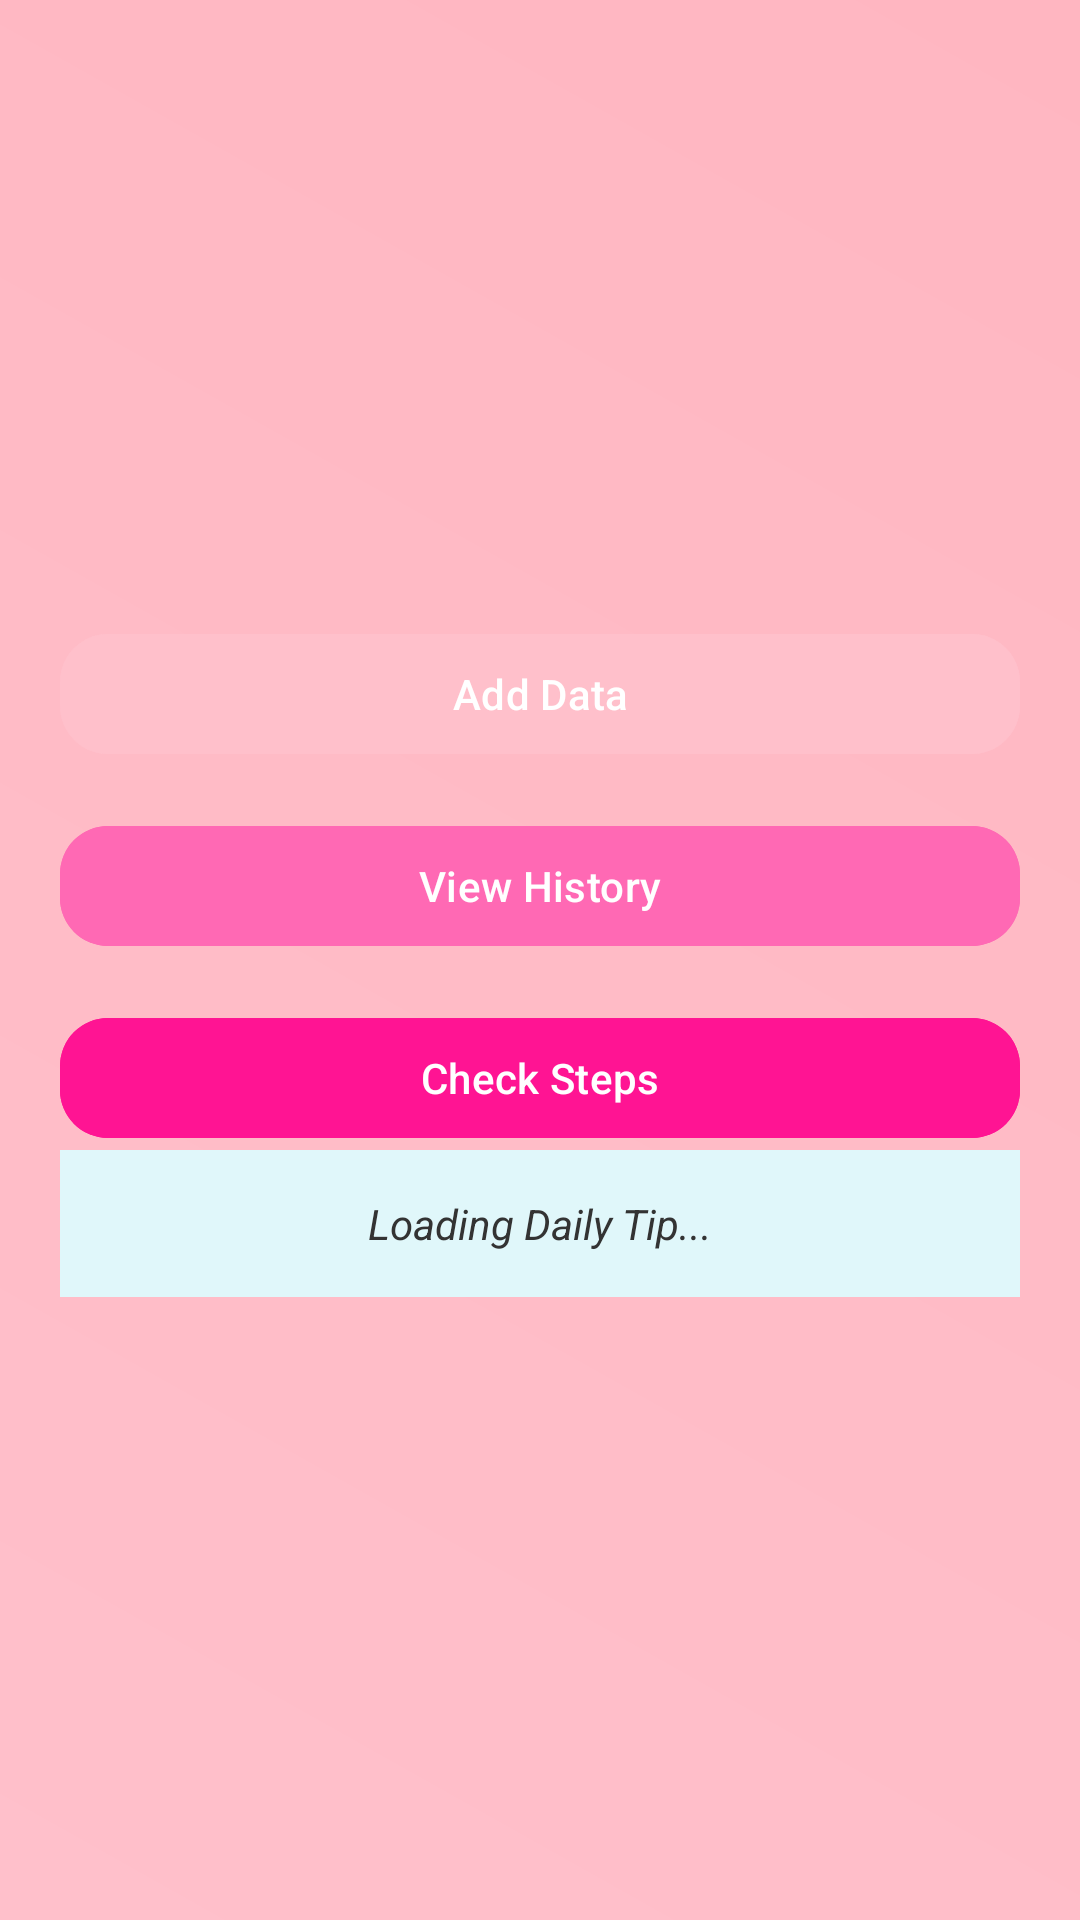

Layout XML and referenced resources for this Android screen:
<!-- AndroidManifest.xml: application theme Theme.Open_ended -->
<!-- res/layout/activity_dashboard.xml -->
<?xml version="1.0" encoding="utf-8"?>
<LinearLayout xmlns:android="http://schemas.android.com/apk/res/android"
    xmlns:app="http://schemas.android.com/apk/res-auto"
    android:orientation="vertical"
    android:gravity="center"
    android:layout_width="match_parent"
    android:layout_height="match_parent"
    android:padding="20dp"
    android:background="@drawable/bg">

    
    <com.google.android.material.button.MaterialButton
        android:id="@+id/btnAddData"
        android:layout_width="match_parent"
        android:layout_height="wrap_content"
        android:text="Add Data"
        app:cornerRadius="16dp"
        android:backgroundTint="#FFC0CB"
        android:textColor="#FFFFFF"
        android:layout_marginBottom="16dp"/>

    
    <com.google.android.material.button.MaterialButton
        android:id="@+id/btnViewHistory"
        android:layout_width="match_parent"
        android:layout_height="wrap_content"
        android:text="View History"
        app:cornerRadius="16dp"
        android:backgroundTint="#FF69B4"
        android:textColor="#FFFFFF"
        android:layout_marginBottom="16dp"/>

    
    <com.google.android.material.button.MaterialButton
        android:id="@+id/btnSteps"
        android:layout_width="match_parent"
        android:layout_height="wrap_content"
        android:text="Check Steps"
        app:cornerRadius="16dp"
        android:backgroundTint="#FF1493"
        android:textColor="#FFFFFF"/>
    <TextView
        android:id="@+id/tvHealthQuote"
        android:layout_width="match_parent"
        android:layout_height="wrap_content"
        android:text="Loading Daily Tip..."
        android:padding="15dp"
        android:gravity="center"
        android:textColor="#333333"
        android:textStyle="italic"
        android:background="#E0F7FA"/>
</LinearLayout>
<!-- resources referenced by this layout -->
<resources>
  <!-- drawable bg (drawable) -->
  <?xml version="1.0" encoding="utf-8"?>
  <shape xmlns:android="http://schemas.android.com/apk/res/android"
      android:shape="rectangle">
  
      <gradient
          android:startColor="#FFC0CB"
      android:endColor="#FFB6C1"
      android:angle="45"/>
  </shape>
  <style name="Theme.Open_ended" parent="Base.Theme.Open_ended" />
  <style name="Base.Theme.Open_ended" parent="Theme.Material3.DayNight.NoActionBar">
          
          <item name="colorPrimary">@color/colorPrimary</item>
          <item name="colorOnPrimary">@color/colorOnPrimary</item>
          <item name="colorSecondary">@color/colorSecondary</item>
          <item name="colorOnSecondary">@color/colorOnSecondary</item>
          
          <item name="android:windowBackground">?attr/colorSurface</item>
          
          <item name="android:statusBarColor">@color/colorPrimary</item>
          <item name="android:navigationBarColor">@color/colorPrimary</item>
      </style>
  <color name="colorPrimary">#FF69B4</color>
  <color name="colorOnPrimary">#FFFFFF</color>
  <color name="colorSecondary">#FFB6C1</color>
  <color name="colorOnSecondary">#FFFFFF</color>
</resources>
